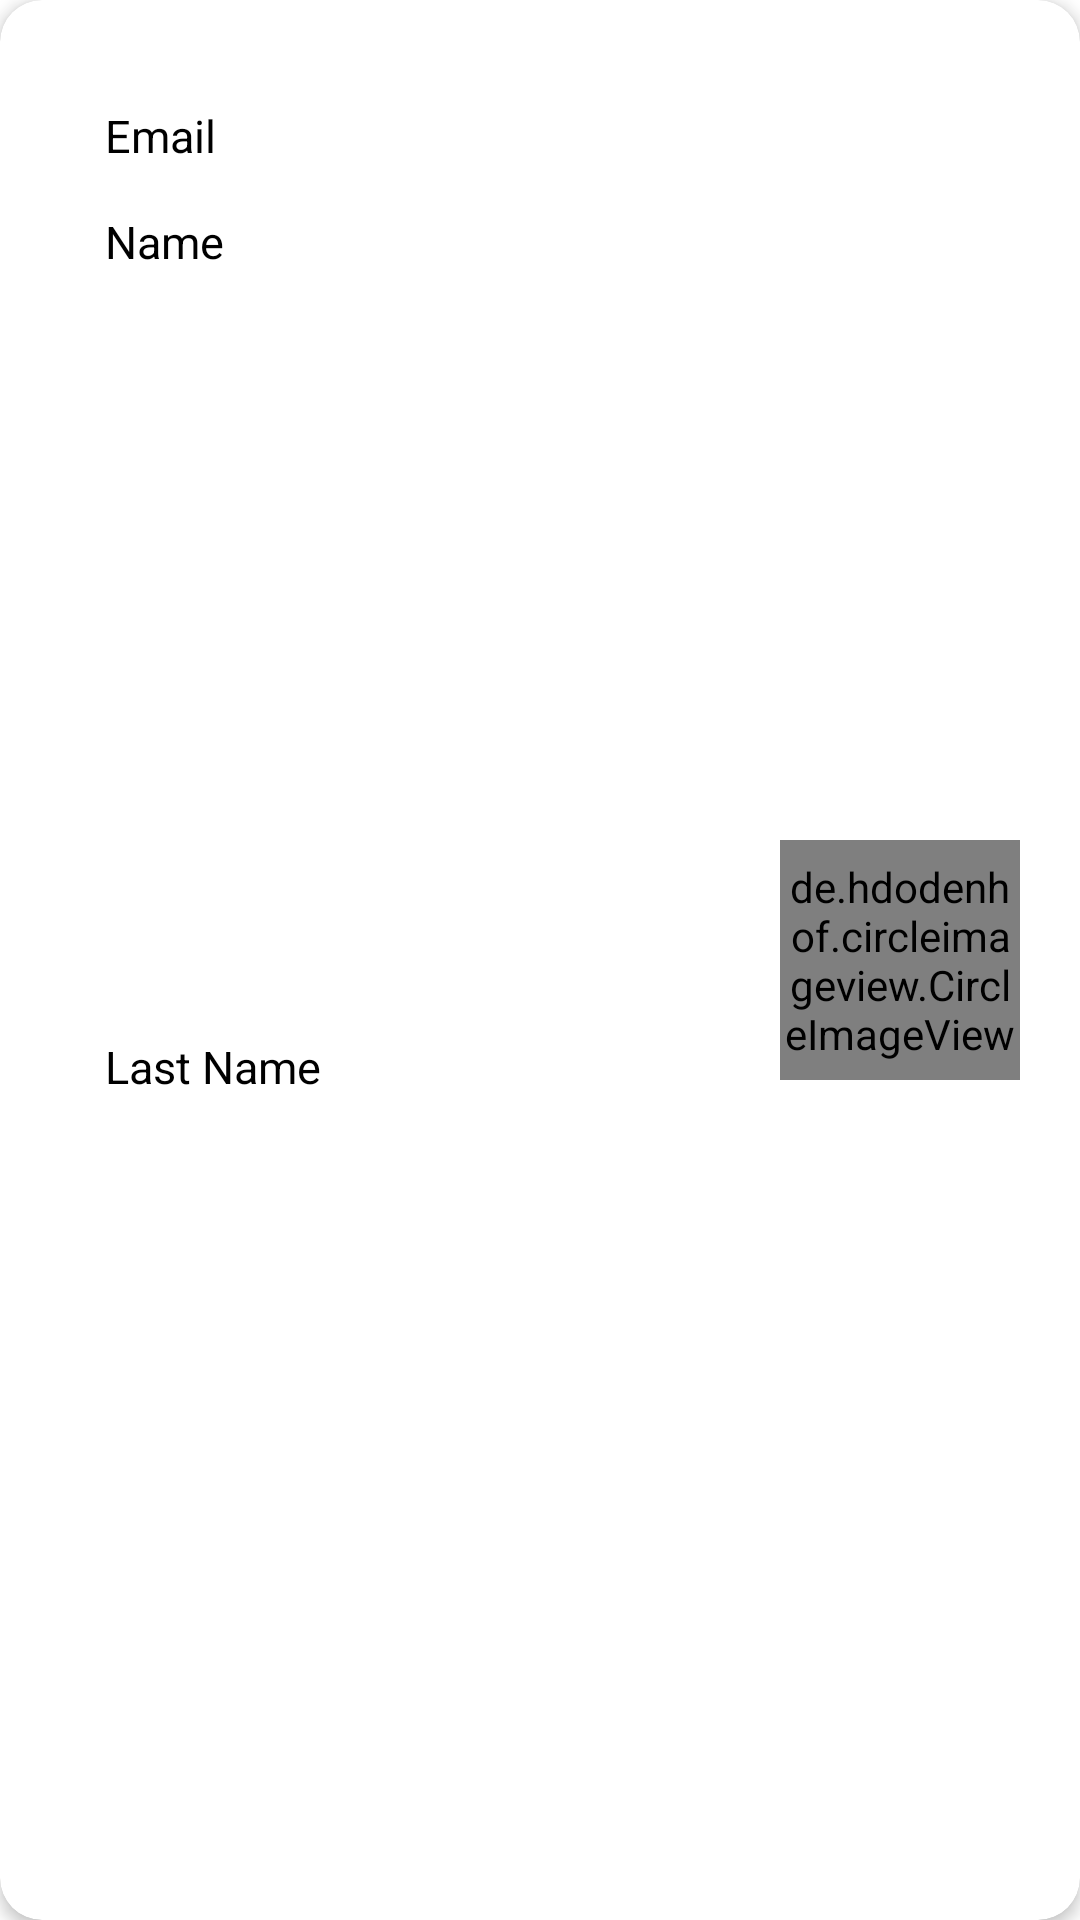

Reconstruct the res/layout file that produces this screen, plus the resources it refers to.
<!-- AndroidManifest.xml: application theme Theme.NLApp -->
<!-- res/layout/admin_item.xml -->
<?xml version="1.0" encoding="utf-8"?>
<androidx.cardview.widget.CardView xmlns:android="http://schemas.android.com/apk/res/android"
    xmlns:app="http://schemas.android.com/apk/res-auto"
    xmlns:tools="http://schemas.android.com/tools"
    android:layout_width="match_parent"
    android:layout_margin="5dp"
    app:cardCornerRadius="14dp"
    app:cardElevation="3dp"
    app:contentPadding="4dp"
    android:background="@drawable/admin_item_background"
    android:layout_height="wrap_content">

    <androidx.constraintlayout.widget.ConstraintLayout
        android:layout_width="match_parent"
        android:layout_height="match_parent"
        android:padding="16dp">


        <androidx.appcompat.widget.AppCompatTextView
            android:id="@+id/tvEmail"
            android:layout_width="wrap_content"
            android:layout_height="wrap_content"
            android:layout_marginStart="15dp"
            android:layout_marginTop="15dp"
            android:text="@string/email"
            android:textColor="@color/black"
            android:textSize="15sp"
            app:layout_constraintStart_toStartOf="parent"
            app:layout_constraintTop_toTopOf="parent" />

        <androidx.appcompat.widget.AppCompatTextView
            android:id="@+id/tvName"
            android:layout_width="wrap_content"
            android:layout_height="wrap_content"
            android:layout_marginTop="15dp"
            android:text="@string/name"
            android:textColor="@color/black"
            android:textSize="15sp"
            app:layout_constraintStart_toStartOf="@+id/tvEmail"
            app:layout_constraintTop_toBottomOf="@+id/tvEmail" />

        <androidx.appcompat.widget.AppCompatTextView
            android:id="@+id/tvLastName"
            android:layout_width="wrap_content"
            android:layout_height="wrap_content"
            android:layout_marginTop="15dp"
            android:layout_marginBottom="15dp"
            android:text="@string/lastname"
            android:textColor="@color/black"
            android:textSize="15sp"
            app:layout_constraintBottom_toBottomOf="parent"
            app:layout_constraintStart_toStartOf="@+id/tvName"
            app:layout_constraintTop_toBottomOf="@+id/tvName" />

        <de.hdodenhof.circleimageview.CircleImageView
            android:id="@+id/ivUser"
            android:layout_width="80dp"
            android:layout_height="80dp"
            app:layout_constraintBottom_toBottomOf="parent"
            app:layout_constraintEnd_toEndOf="parent"
            app:layout_constraintTop_toTopOf="parent"
            tools:ignore="MissingClass" />



    </androidx.constraintlayout.widget.ConstraintLayout>


</androidx.cardview.widget.CardView>
<!-- resources referenced by this layout -->
<resources>
  <color name="black">#FF000000</color>
  <!-- drawable admin_item_background (drawable) -->
  <?xml version="1.0" encoding="utf-8"?>
  <shape  xmlns:android="http://schemas.android.com/apk/res/android" android:shape="rectangle">
  
  
      <stroke android:color="@color/black" android:width="1.5dp"/>
      <corners android:radius="10dp"/>
  
  </shape>
  <string name="email">Email</string>
  <string name="lastname">Last Name</string>
  <string name="name">Name</string>
  <style name="Theme.NLApp" parent="Theme.MaterialComponents.DayNight.DarkActionBar">
          
          <item name="colorPrimary">@color/black</item>
          <item name="colorPrimaryVariant">@color/purple_700</item>
          <item name="colorOnPrimary">@color/white</item>
          
          <item name="colorSecondary">@color/teal_200</item>
          <item name="colorSecondaryVariant">@color/teal_700</item>
          <item name="colorOnSecondary">@color/black</item>
          
          <item name="android:statusBarColor" tools:targetApi="l">#E6E2EF</item>
          
      </style>
  <color name="purple_700">#FF3700B3</color>
  <color name="white">#FFFFFFFF</color>
  <color name="teal_200">#FF03DAC5</color>
  <color name="teal_700">#FF018786</color>
</resources>
